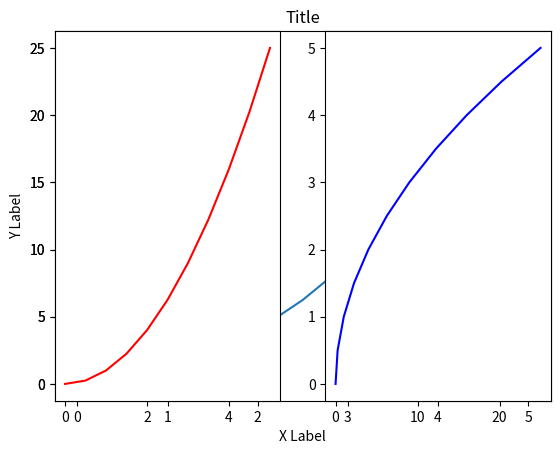
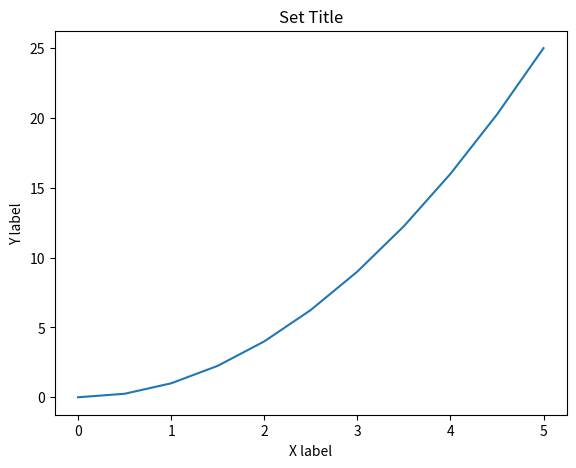
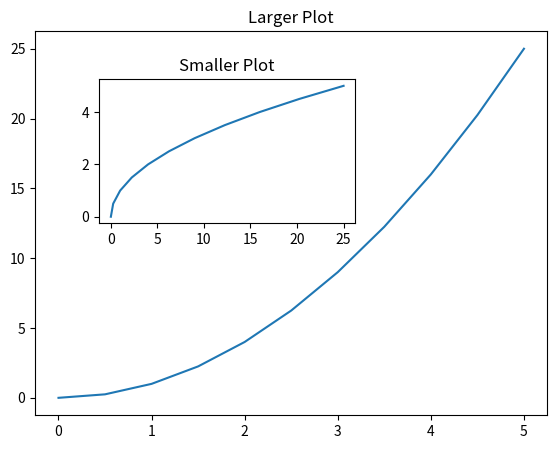
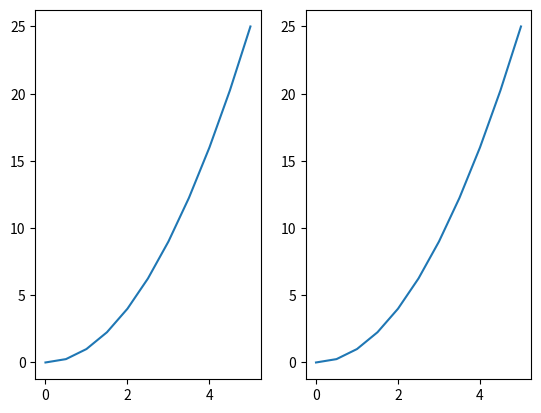
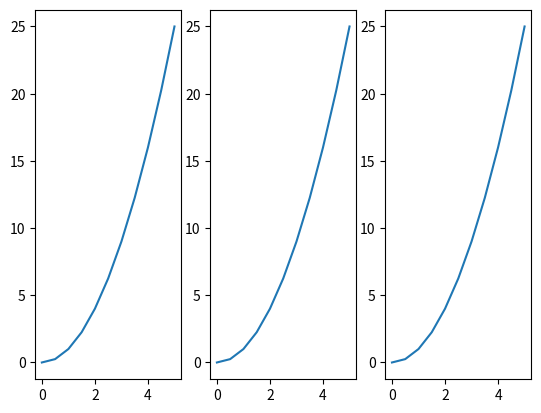

Recreate these plots in Python, in order.
import matplotlib.pyplot as plt
import numpy as np


x = np.linspace(0, 5, 11)
print (x)

y = x ** 2
print (y)

# ========================================
# Functional Method...
# ========================================

plt.plot(x, y)
plt.xlabel('X Label')
plt.ylabel('Y Label')
plt.title('Title')


# multi plot 그리기
plt.subplot(1,2,1)
plt.plot(x,y, 'r-')

plt.subplot(1,2,2)
plt.plot(y, x, 'b-')


# ========================================
# Object Oriented Method...
# ========================================

fig = plt.figure()

axes = fig.add_axes([0.1, 0.1, 0.8, 0.8])
axes.plot(x, y)
axes.set_xlabel('X label')
axes.set_ylabel('Y label')
axes.set_title('Set Title')



fig = plt.figure()

axes1 = fig.add_axes([0.1, 0.1, 0.8, 0.8])
axes2 = fig.add_axes([0.2, 0.5, 0.4, 0.3])

axes1.plot(x, y)
axes1.set_title('Larger Plot')
axes2.plot(y, x)
axes2.set_title('Smaller Plot')

# ========================================
# Object Oriented Method...
# ========================================

fig,axes = plt.subplots(nrows=1, ncols=2)

for current_ax in axes:
    current_ax.plot(x, y)


fig,axes = plt.subplots(nrows=1, ncols=3)
axes[0].plot(x,y)
axes[1].plot(x,y)
axes[2].plot(x,y)


